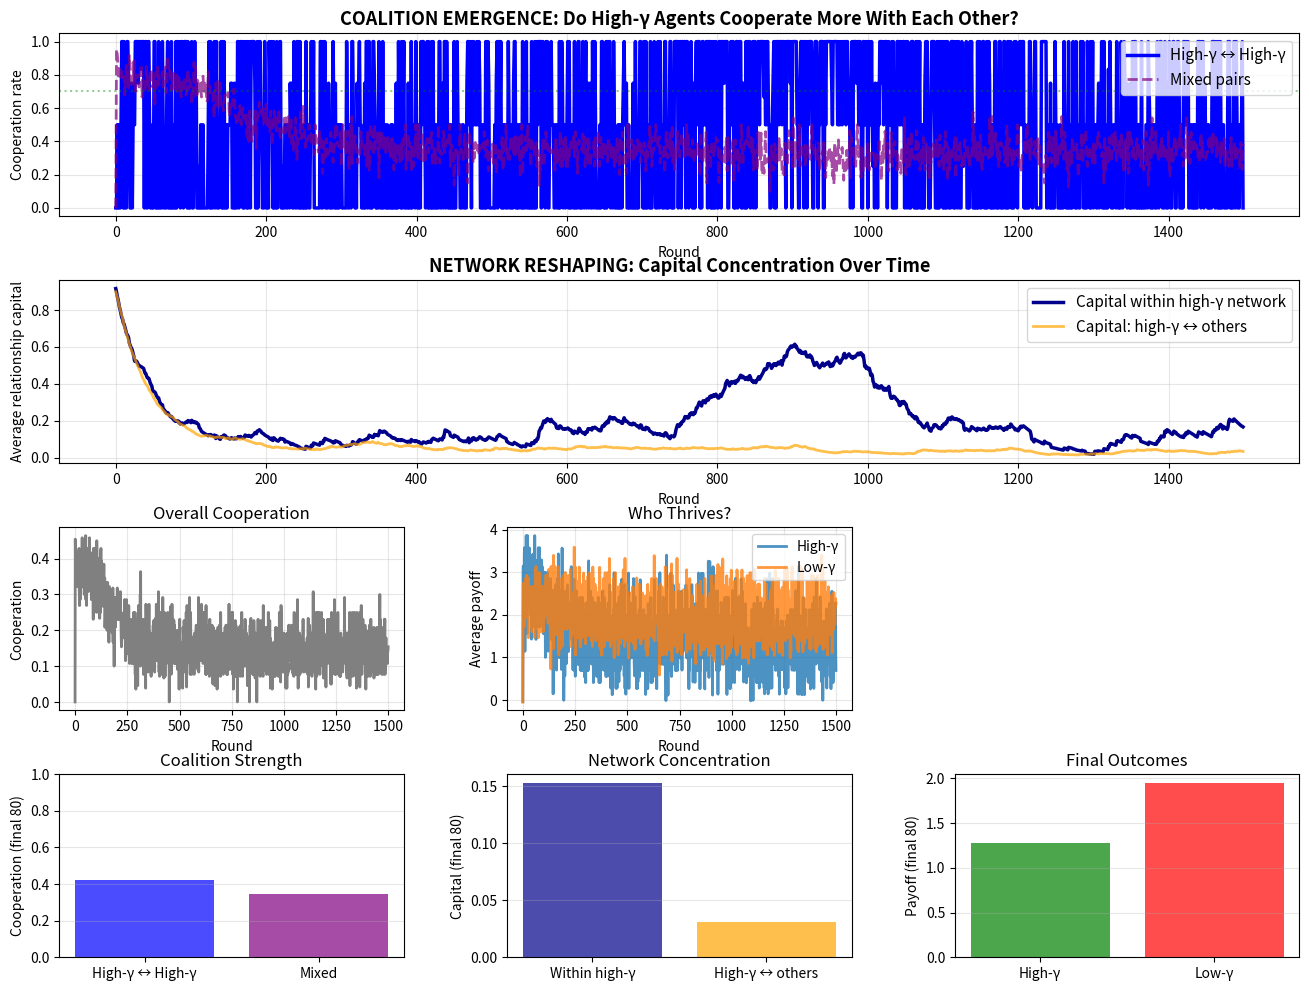

This chart was generated by the following Python code:
"""
Network Reshaping Test

Can coherent agents reshape their networks through relationship investment?

Key mechanisms:
- Relationship capital R[i][j] (pre-existing, not aligned with coherence)
- Matching weighted by capital (+ noise)
- Active investment/divestment (agent choice)
- Capital evolution: structural + intentional + decay

Tests: Can high-γ agents gradually shift capital toward coherent partners?
Starting embedded in incoherent networks (family, old friends)
Ending: self-organized coherent coalition
"""

import numpy as np
import matplotlib.pyplot as plt
import random

PHI = 1.618033988749895

class NetworkAgent:
    """
    Agent with relationship capital and strategic investment capacity
    """

    def __init__(self, gamma, agent_id):
        self.id = agent_id
        self.gamma = gamma

        # Game Q-values
        self.Q_game = {'C': 0.0, 'D': 0.0}

        # NEW: Relationship strategy Q-values
        self.Q_relationship = {
            'invest': 0.0,   # Build capital with this partner
            'maintain': 0.0,  # Neutral
            'divest': 0.0     # Withdraw from relationship
        }

        # Engagement Q-values
        self.Q_engage = 0.0
        self.Q_refuse = 0.0

        # Ledger usage
        self.use_ledger_Q = 0.0
        self.ignore_ledger_Q = 0.0

        # Learning
        self.alpha = 0.1
        self.epsilon = 0.15

        # Bandwidth (patience → deep analysis)
        self.analysis_depth = int(gamma * 50)

        # Memory
        self.interaction_memory = {}

    def analyze_partner(self, partner_id, global_ledger):
        """Assess trustworthiness using bandwidth"""
        partner_history = global_ledger.get(partner_id, [])
        visible = partner_history[-self.analysis_depth:] if partner_history else []

        if not visible:
            return 0.0

        # Base: cooperation rate
        coop_rate = sum(1 for a in visible if a == 'C') / len(visible)
        trust = (coop_rate - 0.5) * 2

        # Deep patterns (high bandwidth only)
        if self.analysis_depth > 30:
            patience_signal = 0.0
            reciprocity_signal = 0.0

            if partner_id in self.interaction_memory:
                our_history = self.interaction_memory[partner_id][-20:]

                # Patience: cooperated after I defected?
                for i in range(len(our_history) - 1):
                    my_prev, their_prev = our_history[i]
                    _, their_next = our_history[i+1]
                    if my_prev == 'D' and their_next == 'C':
                        patience_signal += 1

                if len(our_history) > 5:
                    patience_signal /= len(our_history)

                # Reciprocity
                reciprocity_signal = sum(1 for my_a, their_a in our_history[-15:]
                                        if my_a == their_a)
                if len(our_history) > 5:
                    reciprocity_signal /= min(15, len(our_history))

            trust += patience_signal * 1.5 + reciprocity_signal * 0.5

        return np.clip(trust, -2, 2)

    def decide_engagement(self, partner_id, global_ledger):
        """Should I play with this partner?"""
        if random.random() < self.epsilon:
            return random.choice([True, False])

        engage_Q = self.Q_engage
        refuse_Q = self.Q_refuse

        use_ledger = self.use_ledger_Q > self.ignore_ledger_Q
        if use_ledger:
            trust = self.analyze_partner(partner_id, global_ledger)
            engage_Q += trust * 0.5
            refuse_Q -= trust * 0.5

        return engage_Q > refuse_Q

    def choose_action(self, partner_id, global_ledger):
        """Choose game action (C/D/REFUSE)"""
        will_engage = self.decide_engagement(partner_id, global_ledger)

        if not will_engage:
            return ('REFUSE', False, False)

        Q_c = self.Q_game['C']
        Q_d = self.Q_game['D']

        use_ledger = self.use_ledger_Q > self.ignore_ledger_Q
        if use_ledger:
            trust = self.analyze_partner(partner_id, global_ledger)
            Q_c += 0.5 * trust

        if random.random() < self.epsilon:
            action = random.choice(['C', 'D'])
        else:
            action = 'C' if Q_c >= Q_d else 'D'

        return (action, True, use_ledger)

    def choose_relationship_action(self, partner_id, interaction_outcome, global_ledger):
        """
        NEW: Decide how to adjust relationship capital

        invest: +0.2 capital (small cost, shows commitment)
        maintain: 0 (neutral)
        divest: -0.2 capital (withdrawing)

        Agents learn when investment helps
        """
        if random.random() < self.epsilon:
            return random.choice(['invest', 'maintain', 'divest'])

        Q_invest = self.Q_relationship['invest']
        Q_maintain = self.Q_relationship['maintain']
        Q_divest = self.Q_relationship['divest']

        # High-bandwidth agents use trust assessment
        use_ledger = self.use_ledger_Q > self.ignore_ledger_Q
        if use_ledger and self.analysis_depth > 30:
            trust = self.analyze_partner(partner_id, global_ledger)
            Q_invest += trust * 0.7  # More likely to invest in trustworthy
            Q_divest -= trust * 0.7  # Less likely to divest

        # Choose best strategy
        Q_values = {'invest': Q_invest, 'maintain': Q_maintain, 'divest': Q_divest}
        return max(Q_values, key=Q_values.get)

    def update(self, my_action, reward, partner_id, partner_action,
               engaged, used_ledger, rel_action):
        """Update all Q-values"""

        # Game Q-values
        if engaged and partner_action != 'REFUSE':
            self.Q_engage += self.alpha * (reward - self.Q_engage)

            next_Q = max(self.Q_game.values())
            if my_action != 'REFUSE':
                self.Q_game[my_action] += self.alpha * (reward + self.gamma * next_Q - self.Q_game[my_action])

            if used_ledger:
                self.use_ledger_Q += self.alpha * (reward - self.use_ledger_Q)
            else:
                self.ignore_ledger_Q += self.alpha * (reward - self.ignore_ledger_Q)

            # Memory
            if partner_id not in self.interaction_memory:
                self.interaction_memory[partner_id] = []
            self.interaction_memory[partner_id].append((my_action, partner_action))

        else:
            self.Q_refuse += self.alpha * (reward - self.Q_refuse)

        # NEW: Relationship strategy Q-values
        # Learn whether investment strategy paid off
        self.Q_relationship[rel_action] += self.alpha * (reward - self.Q_relationship[rel_action])


def create_family_clusters(N, n_clusters=5, cluster_size_range=(3, 6)):
    """Create family/friend group clusters"""
    clusters = []
    used = set()

    for _ in range(n_clusters):
        cluster_size = random.randint(*cluster_size_range)
        available = [i for i in range(N) if i not in used]

        if len(available) < cluster_size:
            break

        cluster = random.sample(available, cluster_size)
        clusters.append(cluster)
        used.update(cluster)

    return clusters


def run_network_reshaping_test(N=30, rounds=1500):
    """
    Test: Can coherent agents reshape networks through relationship investment?
    """

    print(f"Network Reshaping Test: {N} agents, {rounds} rounds\n")

    # Generate agents
    gammas = np.random.normal(1.0, 1/PHI, N)
    gammas = np.clip(gammas, 0.3, 2.0)
    agents = [NetworkAgent(gammas[i], i) for i in range(N)]

    high_gamma_ids = set(i for i in range(N) if gammas[i] > 1.3)
    low_gamma_ids = set(i for i in range(N) if gammas[i] < 0.8)

    print(f"  High-γ (>1.3): {len(high_gamma_ids)} agents")
    print(f"  Low-γ (<0.8):  {len(low_gamma_ids)} agents")
    print(f"  Bandwidth: {int(min(gammas)*50)} - {int(max(gammas)*50)} rounds\n")

    # Initialize relationship capital matrix
    # Starts RANDOMLY distributed (not aligned with coherence)
    R = np.random.exponential(scale=0.3, size=(N, N))
    R = R + R.T  # Make symmetric (mutual capital)
    np.fill_diagonal(R, 0)  # No self-relationships

    # Add family/friend clusters (high initial capital)
    clusters = create_family_clusters(N, n_clusters=5)
    print(f"  Created {len(clusters)} family/friend clusters")
    for cluster in clusters:
        for i in cluster:
            for j in cluster:
                if i != j:
                    R[i][j] = np.random.uniform(3, 6)  # High initial capital

    print(f"  Initial relationship capital range: {R[R > 0].min():.2f} - {R.max():.2f}\n")

    global_ledger = {i: [] for i in range(N)}

    payoffs = {
        ('C','C'): 3, ('C','D'): 0,
        ('D','C'): 5, ('D','D'): 1,
    }
    REFUSE_COST = 0.0
    INVEST_COST = 0.05  # Small cost to invest (attention/effort)

    # Matching parameters
    RELATIONSHIP_WEIGHT = 0.75  # 75% capital-weighted, 25% random

    # Tracking
    C_history = []
    high_gamma_coop = []  # High-γ ↔ High-γ cooperation
    mixed_coop = []

    payoffs_high = []
    payoffs_low = []

    # Track capital concentration over time
    capital_within_high = []  # Total capital among high-γ pairs
    capital_mixed = []        # Capital between high-γ and others

    # NEW: Track who gets pulled into the network
    # For each agent, track their capital concentration with high-γ network
    agent_coherence_affinity = {i: [] for i in range(N)}  # How connected to high-γ network?

    for r in range(rounds):
        round_payoffs = {i: [] for i in range(N)}
        engaged_pairs = []

        # Each agent gets matched
        matched = set()
        pairs = []

        for i in range(N):
            if i in matched:
                continue

            # Weighted matching (influence, not control)
            relationship_weights = R[i] ** 2  # Square to amplify differences
            random_weights = np.ones(N)

            weights = (RELATIONSHIP_WEIGHT * relationship_weights +
                      (1 - RELATIONSHIP_WEIGHT) * random_weights)

            weights[i] = 0  # Can't match with self
            weights[list(matched)] = 0  # Can't match with already matched

            if weights.sum() == 0:
                continue  # No available partners

            weights = weights / weights.sum()
            j = np.random.choice(N, p=weights)

            pairs.append((i, j))
            matched.add(i)
            matched.add(j)

        # Execute interactions
        for i, j in pairs:
            # Both decide
            action_i, engage_i, used_ledger_i = agents[i].choose_action(j, global_ledger)
            action_j, engage_j, used_ledger_j = agents[j].choose_action(i, global_ledger)

            # Determine outcome
            if not engage_i or not engage_j:
                reward_i = reward_j = REFUSE_COST
                engaged = False
                structural_change_i = -0.1  # Refusing damages relationship slightly
                structural_change_j = -0.1
            else:
                reward_i = payoffs[(action_i, action_j)]
                reward_j = payoffs[(action_j, action_i)]
                engaged = True
                engaged_pairs.append((i, j, action_i, action_j))

                # Structural relationship changes from game outcome
                if action_i == 'C' and action_j == 'C':
                    structural_change_i = structural_change_j = 0.15  # Mutual coop builds trust
                elif action_i == 'D' and action_j == 'C':
                    structural_change_i = -0.1  # I exploited, slight damage
                    structural_change_j = -0.3  # I was exploited, major damage
                elif action_i == 'C' and action_j == 'D':
                    structural_change_i = -0.3
                    structural_change_j = -0.1
                else:  # Both defect
                    structural_change_i = structural_change_j = -0.2

                global_ledger[i].append(action_i)
                global_ledger[j].append(action_j)

            # Agents choose relationship actions
            rel_action_i = agents[i].choose_relationship_action(j, reward_i, global_ledger)
            rel_action_j = agents[j].choose_relationship_action(i, reward_j, global_ledger)

            # Apply relationship choices
            intentional_change_i = {'invest': 0.2, 'maintain': 0.0, 'divest': -0.2}[rel_action_i]
            intentional_change_j = {'invest': 0.2, 'maintain': 0.0, 'divest': -0.2}[rel_action_j]

            if rel_action_i == 'invest':
                reward_i -= INVEST_COST  # Investment costs attention
            if rel_action_j == 'invest':
                reward_j -= INVEST_COST

            # Update capital (structural + intentional)
            R[i][j] += structural_change_i + intentional_change_i
            R[j][i] += structural_change_j + intentional_change_j

            R[i][j] = max(0.01, R[i][j])  # Floor at minimum
            R[j][i] = max(0.01, R[j][i])

            # Update agents
            agents[i].update(action_i, reward_i, j, action_j, engaged, used_ledger_i, rel_action_i)
            agents[j].update(action_j, reward_j, i, action_i, engaged, used_ledger_j, rel_action_j)

            round_payoffs[i].append(reward_i)
            round_payoffs[j].append(reward_j)

        # Natural decay (relationships require maintenance)
        R *= 0.98

        # Metrics
        if engaged_pairs:
            coop_count = sum(1 for i, j, ai, aj in engaged_pairs if ai == 'C')
            C_history.append(coop_count / (len(engaged_pairs) * 2))
        else:
            C_history.append(0)

        # Cooperation in high-γ pairs
        high_pair_coop = []
        mixed_pair_coop = []

        for i, j, ai, aj in engaged_pairs:
            both_high = (i in high_gamma_ids and j in high_gamma_ids)

            if both_high:
                high_pair_coop.extend([ai == 'C', aj == 'C'])
            else:
                mixed_pair_coop.extend([ai == 'C', aj == 'C'])

        high_gamma_coop.append(np.mean(high_pair_coop) if high_pair_coop else 0)
        mixed_coop.append(np.mean(mixed_pair_coop) if mixed_pair_coop else 0)

        # Payoffs
        high_p = [np.mean(round_payoffs[i]) for i in high_gamma_ids if round_payoffs[i]]
        low_p = [np.mean(round_payoffs[i]) for i in low_gamma_ids if round_payoffs[i]]

        payoffs_high.append(np.mean(high_p) if high_p else 0)
        payoffs_low.append(np.mean(low_p) if low_p else 0)

        # Capital concentration (KEY METRIC)
        # How much capital is concentrated within high-γ network?
        capital_high = []
        capital_mix = []

        for i in high_gamma_ids:
            for j in high_gamma_ids:
                if i < j:
                    capital_high.append(R[i][j])

        for i in high_gamma_ids:
            for j in range(N):
                if j not in high_gamma_ids:
                    capital_mix.append(R[i][j])

        capital_within_high.append(np.mean(capital_high) if capital_high else 0)
        capital_mixed.append(np.mean(capital_mix) if capital_mix else 0)

        # NEW: Track each agent's affinity to high-γ network
        for i in range(N):
            # What fraction of my capital is with high-γ agents?
            my_capital_with_high = sum(R[i][j] for j in high_gamma_ids if i != j)
            my_total_capital = R[i].sum()

            affinity = my_capital_with_high / my_total_capital if my_total_capital > 0 else 0
            agent_coherence_affinity[i].append(affinity)

        if (r+1) % 150 == 0:
            print(f"  Round {r+1}: "
                  f"High-γ↔High-γ C={high_gamma_coop[-1]:.2%}, "
                  f"Capital(high/mix)={capital_within_high[-1]:.2f}/{capital_mixed[-1]:.2f}, "
                  f"Payoff(H/L)={payoffs_high[-1]:.2f}/{payoffs_low[-1]:.2f}")

    return {
        'agents': agents,
        'gammas': gammas,
        'R': R,
        'C_history': C_history,
        'high_gamma_coop': high_gamma_coop,
        'mixed_coop': mixed_coop,
        'payoffs_high': payoffs_high,
        'payoffs_low': payoffs_low,
        'capital_within_high': capital_within_high,
        'capital_mixed': capital_mixed,
        'agent_coherence_affinity': agent_coherence_affinity,
        'high_gamma_ids': high_gamma_ids,
        'low_gamma_ids': low_gamma_ids,
        'N': N
    }


def plot_network_reshaping(results):
    """Visualize network evolution"""

    fig = plt.figure(figsize=(16, 12))
    gs = fig.add_gridspec(4, 3, hspace=0.35, wspace=0.3)

    rounds = range(len(results['C_history']))

    # Row 1: Cooperation patterns
    ax1 = fig.add_subplot(gs[0, :])
    ax1.plot(results['high_gamma_coop'], label='High-γ ↔ High-γ', linewidth=2.5, color='blue')
    ax1.plot(results['mixed_coop'], label='Mixed pairs', linewidth=2, color='purple', alpha=0.7, linestyle='--')
    ax1.axhline(0.7, color='green', linestyle=':', alpha=0.4)
    ax1.set_xlabel('Round')
    ax1.set_ylabel('Cooperation rate')
    ax1.set_title('COALITION EMERGENCE: Do High-γ Agents Cooperate More With Each Other?', fontsize=13, fontweight='bold')
    ax1.legend(fontsize=11)
    ax1.grid(True, alpha=0.3)

    # Row 2: CAPITAL RESHAPING (KEY!)
    ax2 = fig.add_subplot(gs[1, :])
    ax2.plot(results['capital_within_high'], label='Capital within high-γ network', linewidth=2.5, color='darkblue')
    ax2.plot(results['capital_mixed'], label='Capital: high-γ ↔ others', linewidth=2, color='orange', alpha=0.7)
    ax2.set_xlabel('Round')
    ax2.set_ylabel('Average relationship capital')
    ax2.set_title('NETWORK RESHAPING: Capital Concentration Over Time', fontsize=13, fontweight='bold')
    ax2.legend(fontsize=11)
    ax2.grid(True, alpha=0.3)

    # Row 3: Payoffs and overall
    ax3 = fig.add_subplot(gs[2, 0])
    ax3.plot(results['C_history'], linewidth=2, color='gray')
    ax3.set_xlabel('Round')
    ax3.set_ylabel('Cooperation')
    ax3.set_title('Overall Cooperation')
    ax3.grid(True, alpha=0.3)

    ax4 = fig.add_subplot(gs[2, 1])
    ax4.plot(results['payoffs_high'], label='High-γ', linewidth=2, alpha=0.8)
    ax4.plot(results['payoffs_low'], label='Low-γ', linewidth=2, alpha=0.8)
    ax4.set_xlabel('Round')
    ax4.set_ylabel('Average payoff')
    ax4.set_title('Who Thrives?')
    ax4.legend()
    ax4.grid(True, alpha=0.3)

    # Row 4: Final state analysis
    ax5 = fig.add_subplot(gs[3, 0])
    final_high_coop = np.mean(results['high_gamma_coop'][-80:])
    final_mixed_coop = np.mean(results['mixed_coop'][-80:])

    ax5.bar(['High-γ ↔ High-γ', 'Mixed'],
            [final_high_coop, final_mixed_coop],
            color=['blue', 'purple'], alpha=0.7)
    ax5.set_ylabel('Cooperation (final 80)')
    ax5.set_title('Coalition Strength')
    ax5.set_ylim([0, 1])
    ax5.grid(True, alpha=0.3, axis='y')

    ax6 = fig.add_subplot(gs[3, 1])
    final_capital_high = np.mean(results['capital_within_high'][-80:])
    final_capital_mixed = np.mean(results['capital_mixed'][-80:])

    ax6.bar(['Within high-γ', 'High-γ ↔ others'],
            [final_capital_high, final_capital_mixed],
            color=['darkblue', 'orange'], alpha=0.7)
    ax6.set_ylabel('Capital (final 80)')
    ax6.set_title('Network Concentration')
    ax6.grid(True, alpha=0.3, axis='y')

    ax7 = fig.add_subplot(gs[3, 2])
    final_payoff_high = np.mean(results['payoffs_high'][-80:])
    final_payoff_low = np.mean(results['payoffs_low'][-80:])

    ax7.bar(['High-γ', 'Low-γ'],
            [final_payoff_high, final_payoff_low],
            color=['green', 'red'], alpha=0.7)
    ax7.set_ylabel('Payoff (final 80)')
    ax7.set_title('Final Outcomes')
    ax7.grid(True, alpha=0.3, axis='y')

    plt.savefig('network_reshaping.png', dpi=150, bbox_inches='tight')
    print("\n✓ Plot saved")


def analyze_network_growth(results):
    """
    Analyze: Does the coherent network GROW?
    Do other agents get pulled in over time?
    """

    print("\n" + "="*70)
    print("NETWORK GROWTH ANALYSIS: Who Gets Pulled In?")
    print("="*70)

    affinity_data = results['agent_coherence_affinity']
    gammas = results['gammas']
    high_gamma_ids = results['high_gamma_ids']
    low_gamma_ids = results['low_gamma_ids']
    N = results['N']

    # Identify "middle-γ" agents
    middle_gamma_ids = [i for i in range(N)
                       if i not in high_gamma_ids and i not in low_gamma_ids]

    # For each group, track average affinity to high-γ network over time
    def get_group_affinity(group_ids, window='all'):
        if window == 'early':
            rounds = slice(50, 200)
        elif window == 'late':
            rounds = slice(-200, None)
        else:
            rounds = slice(None)

        affinities = []
        for agent_id in group_ids:
            if agent_id not in high_gamma_ids:  # Don't count high-γ agents themselves
                agent_affinity = affinity_data[agent_id][rounds]
                affinities.append(np.mean(agent_affinity))
        return np.mean(affinities) if affinities else 0

    print(f"\n1. AFFINITY TO HIGH-γ NETWORK (non-high-γ agents):")
    print(f"   Middle-γ agents:")
    print(f"     Early (rounds 50-200):  {get_group_affinity(middle_gamma_ids, 'early'):.1%}")
    print(f"     Late (final 200):       {get_group_affinity(middle_gamma_ids, 'late'):.1%}")

    print(f"   Low-γ agents:")
    print(f"     Early (rounds 50-200):  {get_group_affinity(low_gamma_ids, 'early'):.1%}")
    print(f"     Late (final 200):       {get_group_affinity(low_gamma_ids, 'late'):.1%}")

    # Find individual agents who shifted toward coherent network
    print(f"\n2. INDIVIDUAL MIGRATION PATTERNS:")

    migrants = []
    for i in range(N):
        if i in high_gamma_ids:
            continue  # Skip high-γ agents themselves

        early_affinity = np.mean(affinity_data[i][50:200])
        late_affinity = np.mean(affinity_data[i][-200:])
        shift = late_affinity - early_affinity

        if shift > 0.2:  # Significant shift toward coherent network
            migrants.append((i, gammas[i], early_affinity, late_affinity, shift))

    if migrants:
        migrants.sort(key=lambda x: x[4], reverse=True)  # Sort by shift magnitude
        print(f"   Found {len(migrants)} agents who migrated toward high-γ network:")
        for agent_id, gamma, early, late, shift in migrants[:5]:
            gamma_label = "mid-γ" if agent_id in middle_gamma_ids else "low-γ"
            print(f"     Agent {agent_id} ({gamma_label}, γ={gamma:.2f}): {early:.1%} → {late:.1%} (+{shift:.1%})")
    else:
        print(f"   No significant migration detected")

    # System-wide effect
    print(f"\n3. SYSTEM-WIDE EFFECT:")

    # Average affinity of ALL non-high-γ agents
    all_others = [i for i in range(N) if i not in high_gamma_ids]
    early_system = get_group_affinity(all_others, 'early')
    late_system = get_group_affinity(all_others, 'late')

    print(f"   Non-high-γ agents' average affinity to coherent network:")
    print(f"     Early: {early_system:.1%}")
    print(f"     Late:  {late_system:.1%}")
    print(f"     Change: {(late_system - early_system):+.1%}")

    if late_system > early_system + 0.1:
        print(f"\n   ✓✓ NETWORK GREW")
        print(f"      Other agents got pulled toward coherent network")
        print(f"      Coalition expanding beyond initial high-γ core")
    elif late_system > early_system + 0.05:
        print(f"\n   ✓ Modest growth")
    else:
        print(f"\n   → Network stable or contracting")
        print(f"      Coherent network remains exclusive to high-γ agents")


def analyze_network_reshaping(results):
    """Analyze network evolution"""

    print("\n" + "="*70)
    print("NETWORK RESHAPING ANALYSIS")
    print("="*70)

    # Capital concentration (KEY METRIC)
    initial_capital_high = np.mean(results['capital_within_high'][:20])
    final_capital_high = np.mean(results['capital_within_high'][-80:])

    initial_capital_mixed = np.mean(results['capital_mixed'][:20])
    final_capital_mixed = np.mean(results['capital_mixed'][-80:])

    print(f"\n1. CAPITAL RESHAPING:")
    print(f"   Within high-γ network:")
    print(f"     Initial: {initial_capital_high:.2f}")
    print(f"     Final:   {final_capital_high:.2f}")
    print(f"     Change:  {(final_capital_high - initial_capital_high):+.2f} ({((final_capital_high/initial_capital_high - 1)*100):+.0f}%)")

    print(f"   High-γ ↔ others:")
    print(f"     Initial: {initial_capital_mixed:.2f}")
    print(f"     Final:   {final_capital_mixed:.2f}")
    print(f"     Change:  {(final_capital_mixed - initial_capital_mixed):+.2f} ({((final_capital_mixed/initial_capital_mixed - 1)*100):+.0f}%)")

    if final_capital_high > final_capital_mixed * 1.5:
        print(f"\n   ✓✓ NETWORK RESHAPING SUCCESSFUL")
        print(f"      Capital concentrated within coherent network")

    # Cooperation
    final_high_coop = np.mean(results['high_gamma_coop'][-80:])
    final_mixed_coop = np.mean(results['mixed_coop'][-80:])

    print(f"\n2. COALITION FORMATION:")
    print(f"   High-γ ↔ High-γ: {final_high_coop:.1%}")
    print(f"   Mixed pairs:     {final_mixed_coop:.1%}")
    print(f"   Difference: {(final_high_coop - final_mixed_coop):+.1%}")

    if final_high_coop > final_mixed_coop + 0.15:
        print(f"   ✓ Strong preferential cooperation")

    # Payoffs
    final_payoff_high = np.mean(results['payoffs_high'][-80:])
    final_payoff_low = np.mean(results['payoffs_low'][-80:])

    print(f"\n3. OUTCOMES:")
    print(f"   High-γ payoff: {final_payoff_high:.2f}")
    print(f"   Low-γ payoff:  {final_payoff_low:.2f}")
    print(f"   Difference: {(final_payoff_high - final_payoff_low):+.2f}")

    if final_payoff_high > final_payoff_low + 0.2:
        print(f"   ✓ Network reshaping → payoff advantage")

    # Trajectory
    early_capital_high = np.mean(results['capital_within_high'][40:120])
    late_capital_high = np.mean(results['capital_within_high'][-80:])

    print(f"\n4. TRAJECTORY:")
    print(f"   Capital growth: {early_capital_high:.2f} → {late_capital_high:.2f}")

    if late_capital_high > early_capital_high * 1.3:
        print(f"   ✓ Accelerating concentration (compound growth)")

    print(f"\n5. INTERPRETATION:")
    if (final_capital_high > initial_capital_high * 1.5 and
        final_high_coop > final_mixed_coop + 0.15):
        print(f"   SUCCESS: Coherent agents reshaped their networks")
        print(f"   - Started: embedded in random relationships")
        print(f"   - Strategy: invest in trustworthy, divest from exploiters")
        print(f"   - Result: concentrated capital → preferential matching → coalition")
        print(f"   → Parallel network emerged through strategic relationship investment")
    else:
        print(f"   Partial reshaping or transition ongoing")
        print(f"   May need longer horizon or different parameters")


if __name__ == "__main__":
    print("="*70)
    print("NETWORK RESHAPING TEST - LONG HORIZON")
    print("Can coherent agents reshape networks through relationship investment?")
    print("Giving them TIME to figure it out...")
    print("="*70)
    print()

    results = run_network_reshaping_test(N=30, rounds=1500)
    plot_network_reshaping(results)
    analyze_network_reshaping(results)
    analyze_network_growth(results)

    print("\n" + "="*70)
    print("COMPLETE")
    print("="*70)
